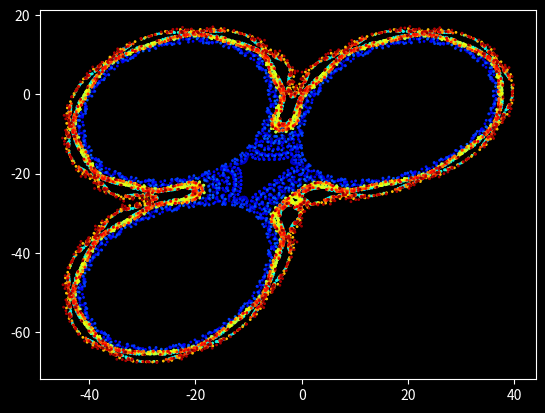

The script that saved this image:
import numpy as np
import random
import matplotlib.pyplot as plt
import matplotlib.cm as cm
import matplotlib.style as style
style.use('dark_background')
npoints = 10000
a= random.uniform(-50, 50)
b= random.uniform(-50, 50)
c= random.uniform(-50, 50)

ylst = []
xlst = []
color=[]
x=1
y=1

for i in range(npoints):
    xx = y - (x)/abs(x) * (abs(b*x - c))**0.5
    yy = a - x
    x = xx
    y = yy
    xlst.append(x)
    ylst.append(y)
    color.append(i)
plt.scatter(xlst, ylst, c=color, s=1, cmap=cm.jet)
plt.show()
